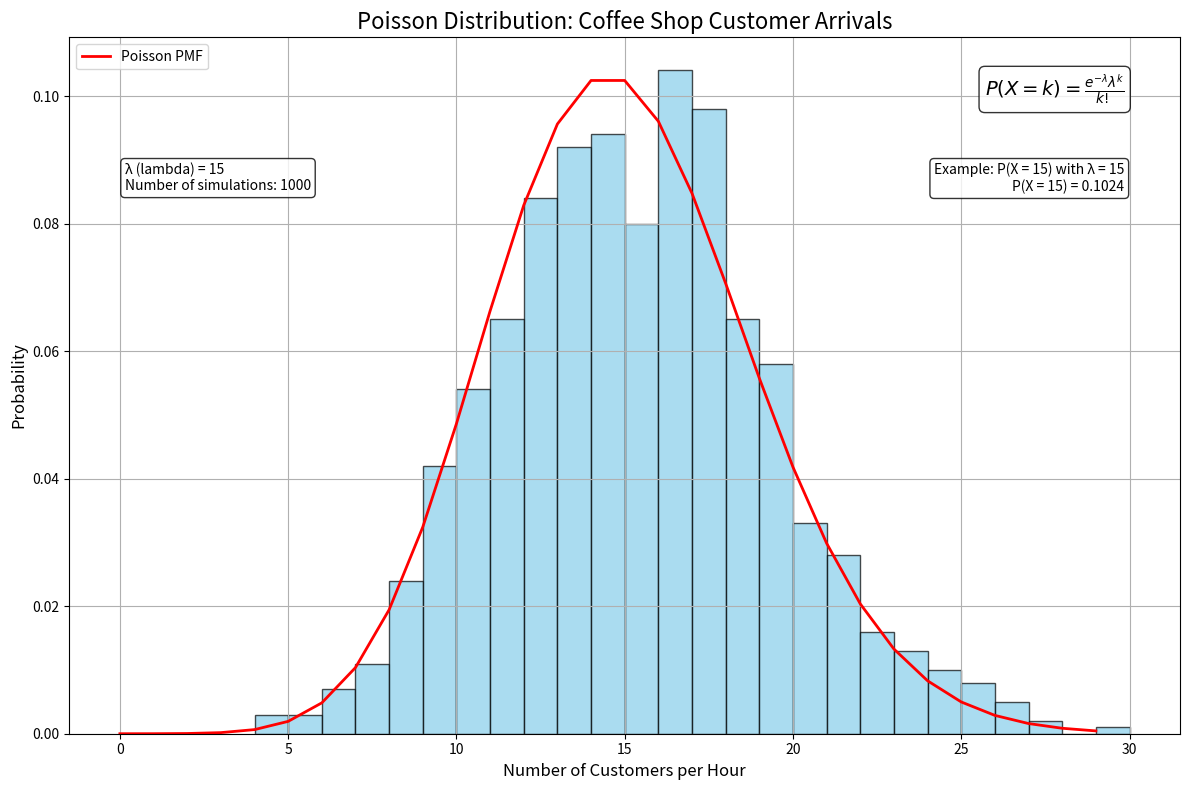

The script that saved this image:
import numpy as np
import matplotlib.pyplot as plt
from scipy.stats import poisson

# Set random seed for reproducibility
np.random.seed(42)

# Parameters
lambda_rate = 15  # Average number of customers per hour
num_hours = 1000  # Number of hours to simulate

# Generate Poisson-distributed data
customer_arrivals = np.random.poisson(lambda_rate, num_hours)

# Create the main figure
fig, ax = plt.subplots(figsize=(12, 8))

# Plot histogram
ax.hist(customer_arrivals, bins=range(min(customer_arrivals), max(customer_arrivals) + 2, 1),
        density=True, alpha=0.7, color='skyblue', edgecolor='black')

# Plot Poisson PMF
x = np.arange(0, max(customer_arrivals) + 1)
pmf = poisson.pmf(x, lambda_rate)
ax.plot(x, pmf, 'r-', lw=2, label='Poisson PMF')

# Customize the plot
ax.set_title("Poisson Distribution: Coffee Shop Customer Arrivals", fontsize=16)
ax.set_xlabel("Number of Customers per Hour", fontsize=12)
ax.set_ylabel("Probability", fontsize=12)

# FROM HERE



# Move the legend to the upper left corner
ax.legend(fontsize=10, loc='upper left')

# Add formula, positioned at top right
formula = r"$P(X = k) = \frac{e^{-\lambda} \lambda^k}{k!}$"
ax.text(0.95, 0.95, formula, transform=ax.transAxes, fontsize=14,
        verticalalignment='top', horizontalalignment='right',
        bbox=dict(boxstyle='round', facecolor='white', alpha=0.8))

# Add example calculation, positioned below the formula
example = (f"Example: P(X = 15) with λ = 15\n"
           f"P(X = 15) = {poisson.pmf(15, lambda_rate):.4f}")
ax.text(0.95, 0.82, example, transform=ax.transAxes, fontsize=10,
        verticalalignment='top', horizontalalignment='right',
        bbox=dict(boxstyle='round', facecolor='white', alpha=0.8))

# Add parameters, positioned at the top left corner
params = f"λ (lambda) = {lambda_rate}\nNumber of simulations: {num_hours}"
ax.text(0.05, 0.82, params, transform=ax.transAxes, fontsize=10,
        verticalalignment='top', horizontalalignment='left',
        bbox=dict(boxstyle='round', facecolor='white', alpha=0.8))

plt.grid(True)
plt.tight_layout()
plt.show()
